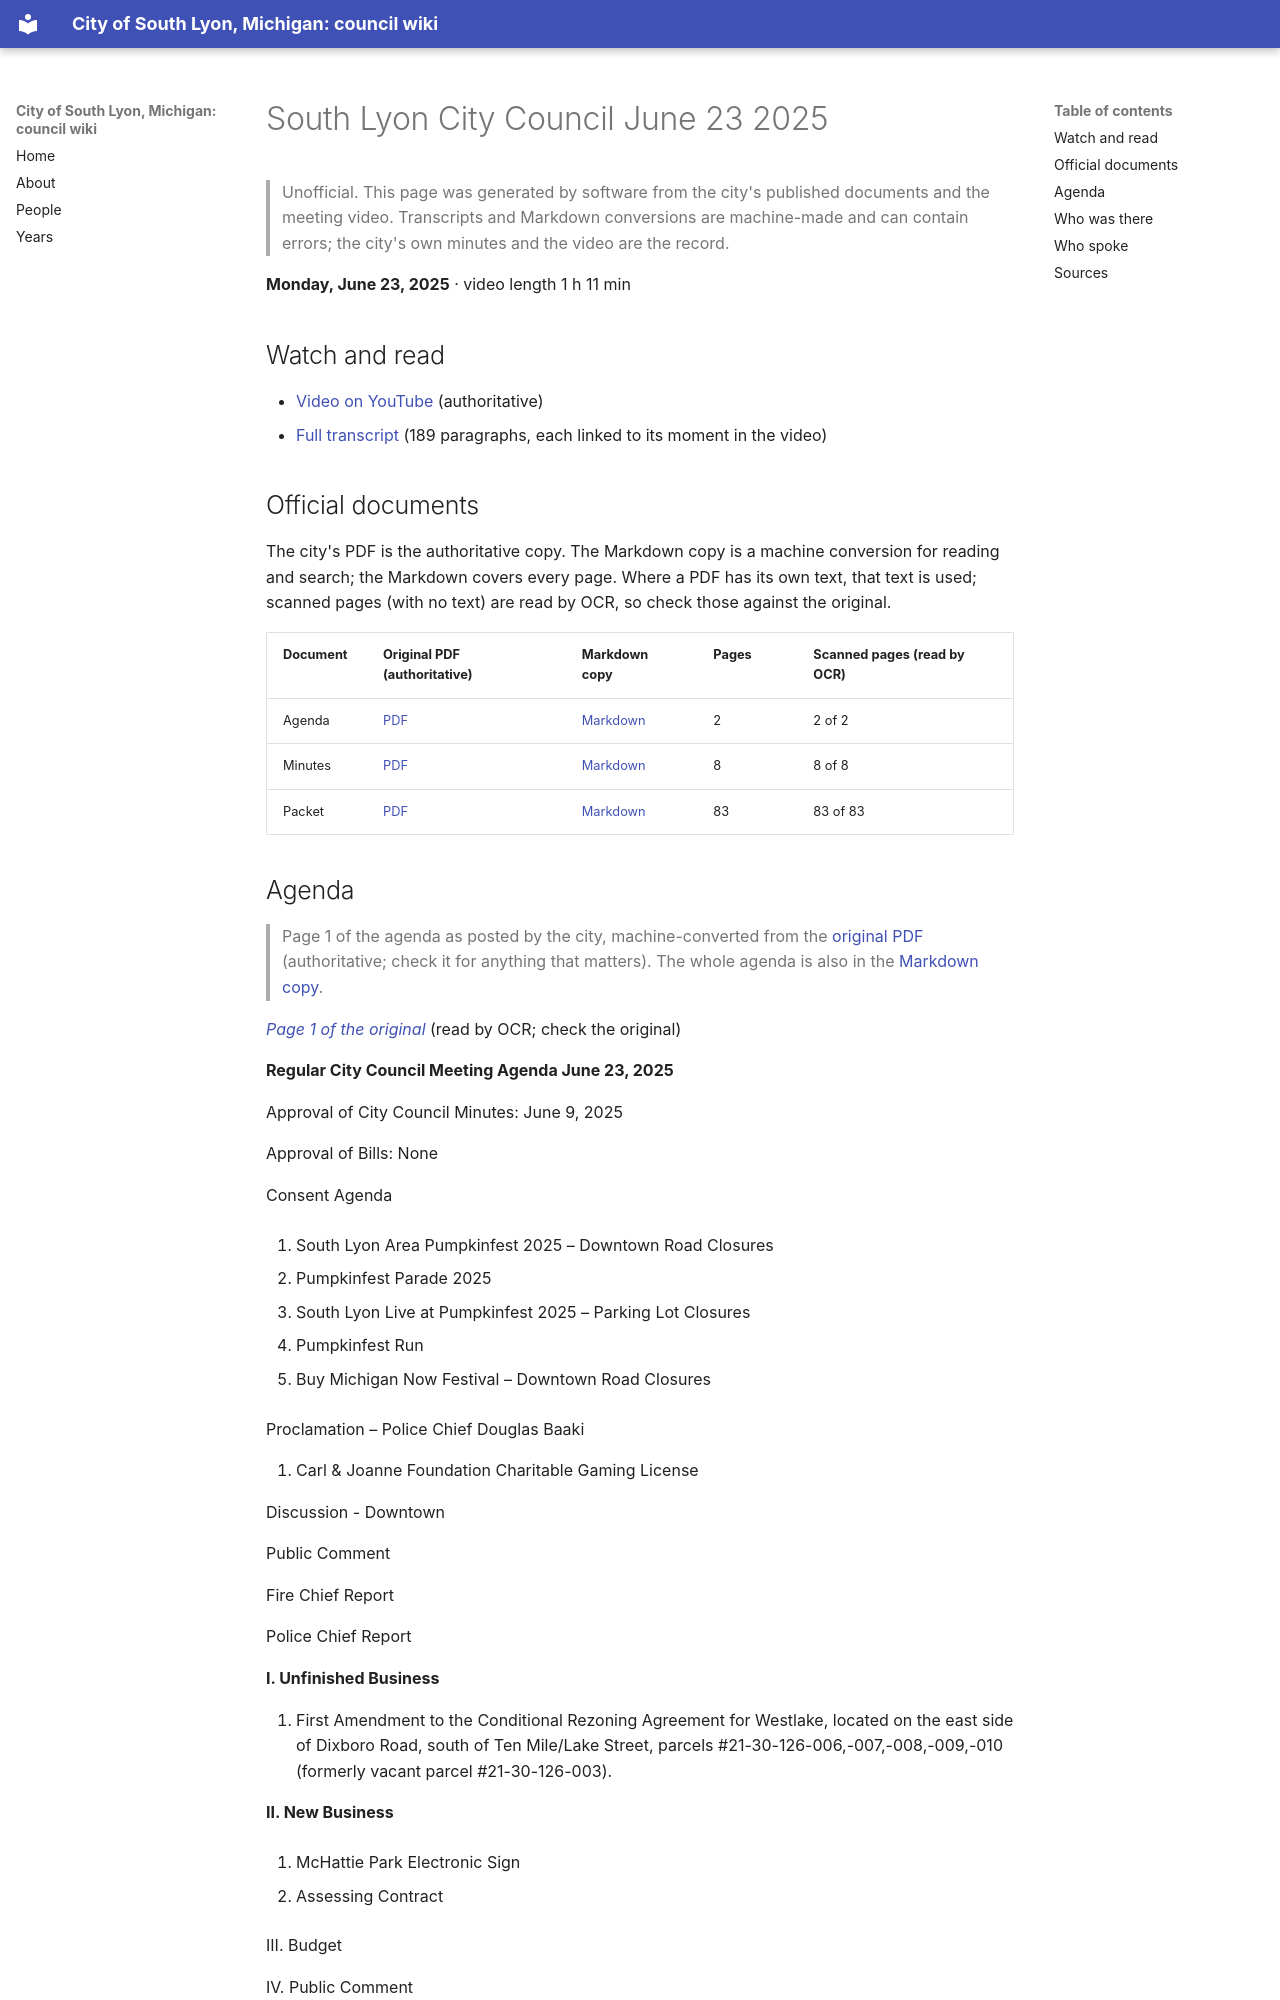

repository: RyanMathewson/city-of-south-lyon-mi-council-wiki · page: meetings/2025/2025-06-23/index.html · generator: mkdocs

---
title: "South Lyon City Council June 23 2025"
meeting_date: "2025-06-23"
video_url: "https://www.youtube.com/watch?v=hvyyIfJZJ8U"
source_listing: "https://www.southlyonmi.org/government/city_council/city_council_minutes_and_agendas.php"
---


# South Lyon City Council June 23 2025

> Unofficial. This page was generated by software from the city's published documents and the meeting video. Transcripts and Markdown conversions are machine-made and can contain errors; the city's own minutes and the video are the record.

**Monday, June 23, 2025** · video length 1 h 11 min

## Watch and read

- [Video on YouTube](https://www.youtube.com/watch?v=hvyyIfJZJ8U) (authoritative)
- [Full transcript](../../transcripts/2025/2025-06-23.md) (189 paragraphs, each linked to its moment in the video)

## Official documents

The city's PDF is the authoritative copy. The Markdown copy is a machine conversion for reading and search; the Markdown covers every page. Where a PDF has its own text, that text is used; scanned pages (with no text) are read by OCR, so check those against the original.

| Document | Original PDF (authoritative) | Markdown copy | Pages | Scanned pages (read by OCR) |
|---|---|---|---|---|
| Agenda | [PDF](https://www.southlyonmi.org/6-23-25%20City%20Council%20Agenda.pdf?t=202506191607260) | [Markdown](../../documents/2025/2025-06-23/agenda.md) | 2 | 2 of 2 |
| Minutes | [PDF](https://www.southlyonmi.org/6-23-25%20CM%20approved%20with%20proclamation.pdf?t=202507151607350) | [Markdown](../../documents/2025/2025-06-23/minutes.md) | 8 | 8 of 8 |
| Packet | [PDF](https://www.southlyonmi.org/6-23-25%20Council%20Packet%20-%20online%20only%20with%20proclamation.pdf?t=202506200915320) | [Markdown](../../documents/2025/2025-06-23/packet.md) | 83 | 83 of 83 |
